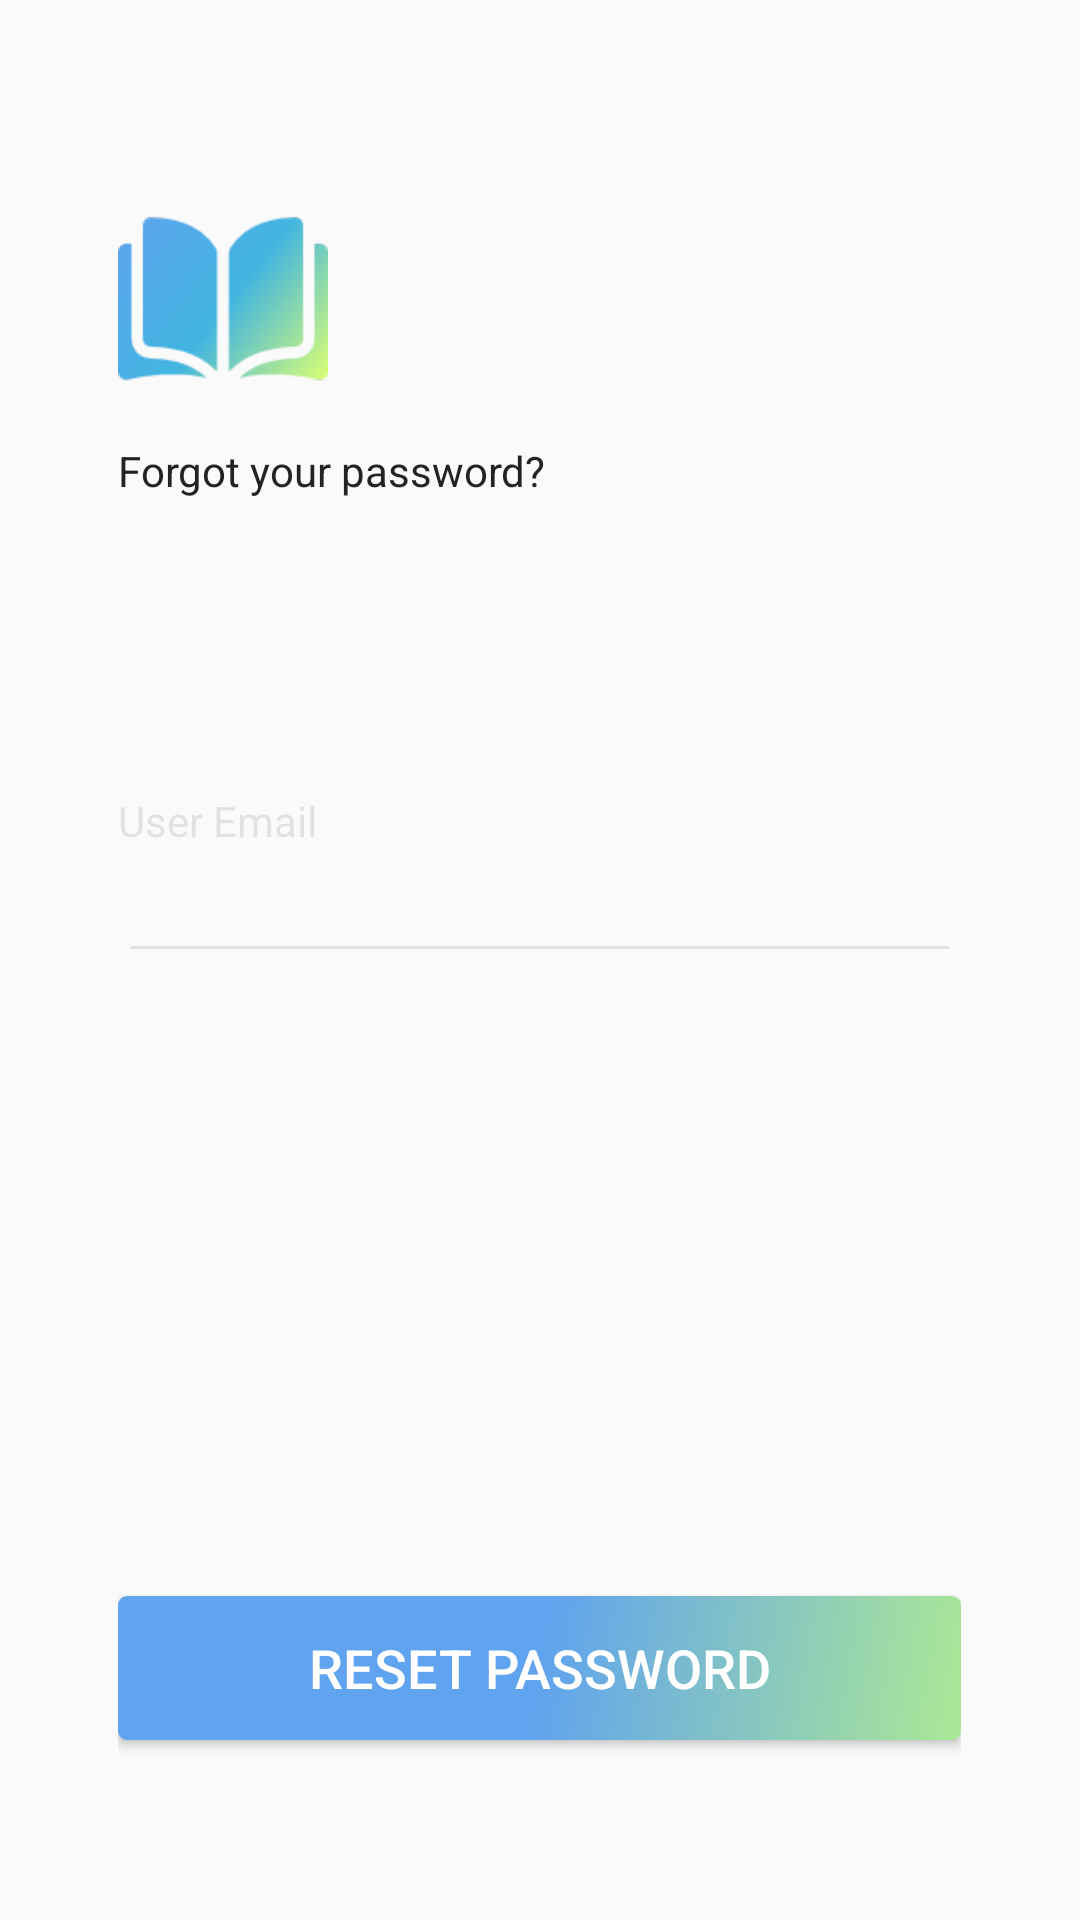

Write the Android layout XML for this screen, with the resource values it uses.
<!-- AndroidManifest.xml: application theme AppTheme -->
<!-- res/layout/activity_forgot_password.xml -->
<?xml version="1.0" encoding="utf-8"?>
<layout xmlns:android="http://schemas.android.com/apk/res/android"
    xmlns:app="http://schemas.android.com/apk/res-auto"
    xmlns:tools="http://schemas.android.com/tools">
<LinearLayout
    android:layout_width="match_parent"
    android:layout_height="match_parent"
    android:orientation="horizontal">

    <LinearLayout
        android:layout_width="0dp"
        android:layout_height="match_parent"
        android:layout_weight="0.11"
        android:orientation="horizontal">

    </LinearLayout>

    <LinearLayout
        android:layout_width="0dp"
        android:layout_height="match_parent"
        android:layout_weight="0.78"
        android:orientation="vertical">

        <LinearLayout
            android:layout_width="match_parent"
            android:layout_height="0dp"
            android:layout_weight="0.26"
            android:gravity="bottom|left"
            android:orientation="vertical">

            <ImageView
                android:id="@+id/imageView"
                android:layout_width="70dp"
                android:layout_height="wrap_content"
                android:adjustViewBounds="true"
                app:srcCompat="@drawable/ic_book" />

            <TextView
                android:id="@+id/textView"
                android:layout_width="match_parent"
                android:layout_height="wrap_content"
                android:layout_marginTop="20dp"
                android:text="Forgot your password?"
                android:textColor="@color/colorInstructionText" />

        </LinearLayout>

        <LinearLayout
            android:layout_width="match_parent"
            android:layout_height="0dp"
            android:layout_weight="0.4"
            android:gravity="center"
            android:orientation="vertical">

            <TextView
                android:id="@+id/textView4"
                android:layout_width="match_parent"
                android:layout_height="wrap_content"
                android:text="User Email"
                android:textColor="@color/colorEditTextIndicator" />

            <EditText
                android:id="@+id/editText"
                android:layout_width="match_parent"
                android:layout_height="wrap_content"
                android:ems="10"
                android:inputType="textPersonName"
                android:theme="@style/EditTextStyleLogin" />

        </LinearLayout>

        <LinearLayout
            android:layout_width="match_parent"
            android:layout_height="0dp"
            android:layout_weight="0.34"
            android:gravity="bottom"
            android:orientation="vertical">

            <Button
                android:id="@+id/button2"
                android:layout_width="match_parent"
                android:layout_height="wrap_content"
                android:layout_marginBottom="20dp"
                android:background="@drawable/bg_gradient_bluegreen"
                android:elevation="30dp"
                android:text="Reset Password"
                android:textColor="@android:color/white"
                android:textSize="18sp" />

            <Space
                android:layout_width="match_parent"
                android:layout_height="40dp" />

        </LinearLayout>
    </LinearLayout>

    <LinearLayout
        android:layout_width="0dp"
        android:layout_height="match_parent"
        android:layout_weight="0.11"
        android:orientation="horizontal">

    </LinearLayout>

</LinearLayout>
</layout>
<!-- resources referenced by this layout -->
<resources>
  <color name="colorEditTextIndicator">#19000000</color>
  <color name="colorInstructionText">#232323</color>
  <!-- drawable bg_gradient_bluegreen (drawable) -->
  <?xml version="1.0" encoding="UTF-8"?>
  <selector xmlns:android="http://schemas.android.com/apk/res/android">
  <item>
      <shape>
          <gradient
              android:startColor="@color/colorAccent"
              android:centerColor="@color/colorPrimary"
              android:endColor="@color/colorPrimary"
              android:angle="135"/>
          <corners android:bottomRightRadius="3dp"
              android:bottomLeftRadius="3dp"
              android:topLeftRadius="3dp"
              android:topRightRadius="3dp" />
      </shape>
  
  </item>
  </selector>
  <!-- drawable ic_book: png bitmap (drawable, 50291 bytes) -->
  <style name="EditTextStyleLogin">
          <item name="colorControlNormal">@color/colorEditTextIndicator</item>
          <item name="colorControlActivated">#45000000</item>
          <item name="android:textCursorDrawable">@color/colorTextEditText</item>
          <item name="android:textColor">@color/colorTextEditText</item>
          <item name="android:textColorHint">@color/colorTextEditText</item>
          <item name="android:textColorHighlight">#19000000</item>
      </style>
  <style name="AppTheme" parent="Theme.AppCompat.Light.DarkActionBar">
          
          <item name="colorPrimary">@color/colorPrimary</item>
          <item name="colorPrimaryDark">@color/colorPrimaryDark</item>
          <item name="colorAccent">@color/colorAccent</item>
      </style>
  <color name="colorAccent">#ACE895</color>
  <color name="colorPrimary">#60A3EE</color>
  <color name="colorTextEditText">#12213F</color>
  <color name="colorPrimaryDark">#3083AA</color>
</resources>
